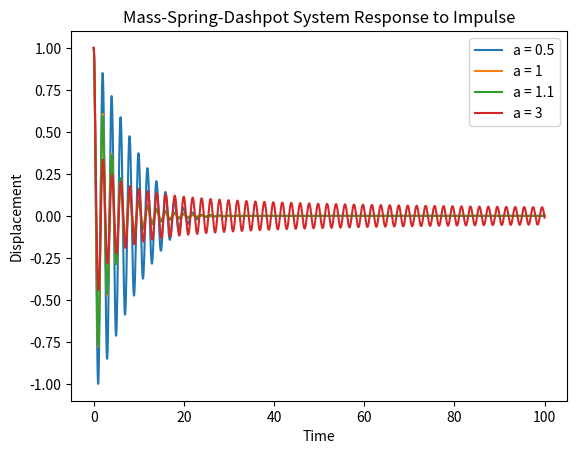

Write Python code to recreate this figure.
import numpy as np
import matplotlib.pyplot as plt

import numpy as np
import matplotlib.pyplot as plt
from scipy.fft import rfft, ifft, rfftfreq
def mass_spring_dashpot_system(m, c, k, F0, dt, num_steps, alpha):
    # Initialize arrays to store results
    x_values = np.zeros(num_steps)
    t_values = np.zeros(num_steps)

    # Set initial conditions
    x = 1.0
    v = 0.0

    # Perform Euler integration
    for i in range(num_steps):
        x_values[i] = x
        t_values[i] = i * dt

        # Calculate acceleration using the differential equation
        a = (F0 - c * (((v))**alpha).real - k * x) / m

        # Update variables using Euler method
        v += a * dt
        x += v * dt

    return t_values, x_values

# System parameters
mass = 1.0
damping_coefficient = 0.5
spring_constant = 10.0
step_force_amplitude = 0

# Simulation parameters
time_step = 0.01
num_steps = 10000

t = np.arange(0.0,num_steps*time_step,time_step)

# Perform simulation
t_values, x_values = mass_spring_dashpot_system(mass, damping_coefficient, spring_constant, step_force_amplitude, time_step, num_steps, 0.5)

# Plot the results
yf = rfft(x_values)
xf = rfftfreq(num_steps, 0.1)*10
yf[0] = 0
#plt.plot(xf, np.abs(yf),label='fft a = 0.5')

plt.plot(t_values, x_values, label='a = 0.5')

t_values, x_values = mass_spring_dashpot_system(mass, damping_coefficient, spring_constant, step_force_amplitude, time_step, num_steps, 1)
yf = rfft(x_values)
xf = rfftfreq(num_steps, 0.1)*10
yf[0] = 0
#plt.plot(xf, np.abs(yf),label='fft a = 1')
# Plot the results
plt.plot(t_values, x_values, label='a = 1')
t_values, x_values = mass_spring_dashpot_system(mass, damping_coefficient, spring_constant, step_force_amplitude, time_step, num_steps, 1.1)

# Plot the results


yf = rfft(x_values)
xf = rfftfreq(num_steps, 0.1)*10
yf[0] = 0
#plt.plot(xf, np.abs(yf),label='fft a = 1.1')
plt.plot(t_values, x_values, label='a = 1.1')


t_values, x_values = mass_spring_dashpot_system(mass, damping_coefficient, spring_constant, step_force_amplitude, time_step, num_steps, 3)

# Plot the results


yf = rfft(x_values)
xf = rfftfreq(num_steps, 0.1)*10
yf[0] = 0
#plt.plot(xf, np.abs(yf),label='fft a =3')
plt.plot(t_values, x_values, label='a = 3')


plt.xlabel('Time')
plt.ylabel('Displacement')
plt.title('Mass-Spring-Dashpot System Response to Impulse')
plt.legend()
plt.show()

